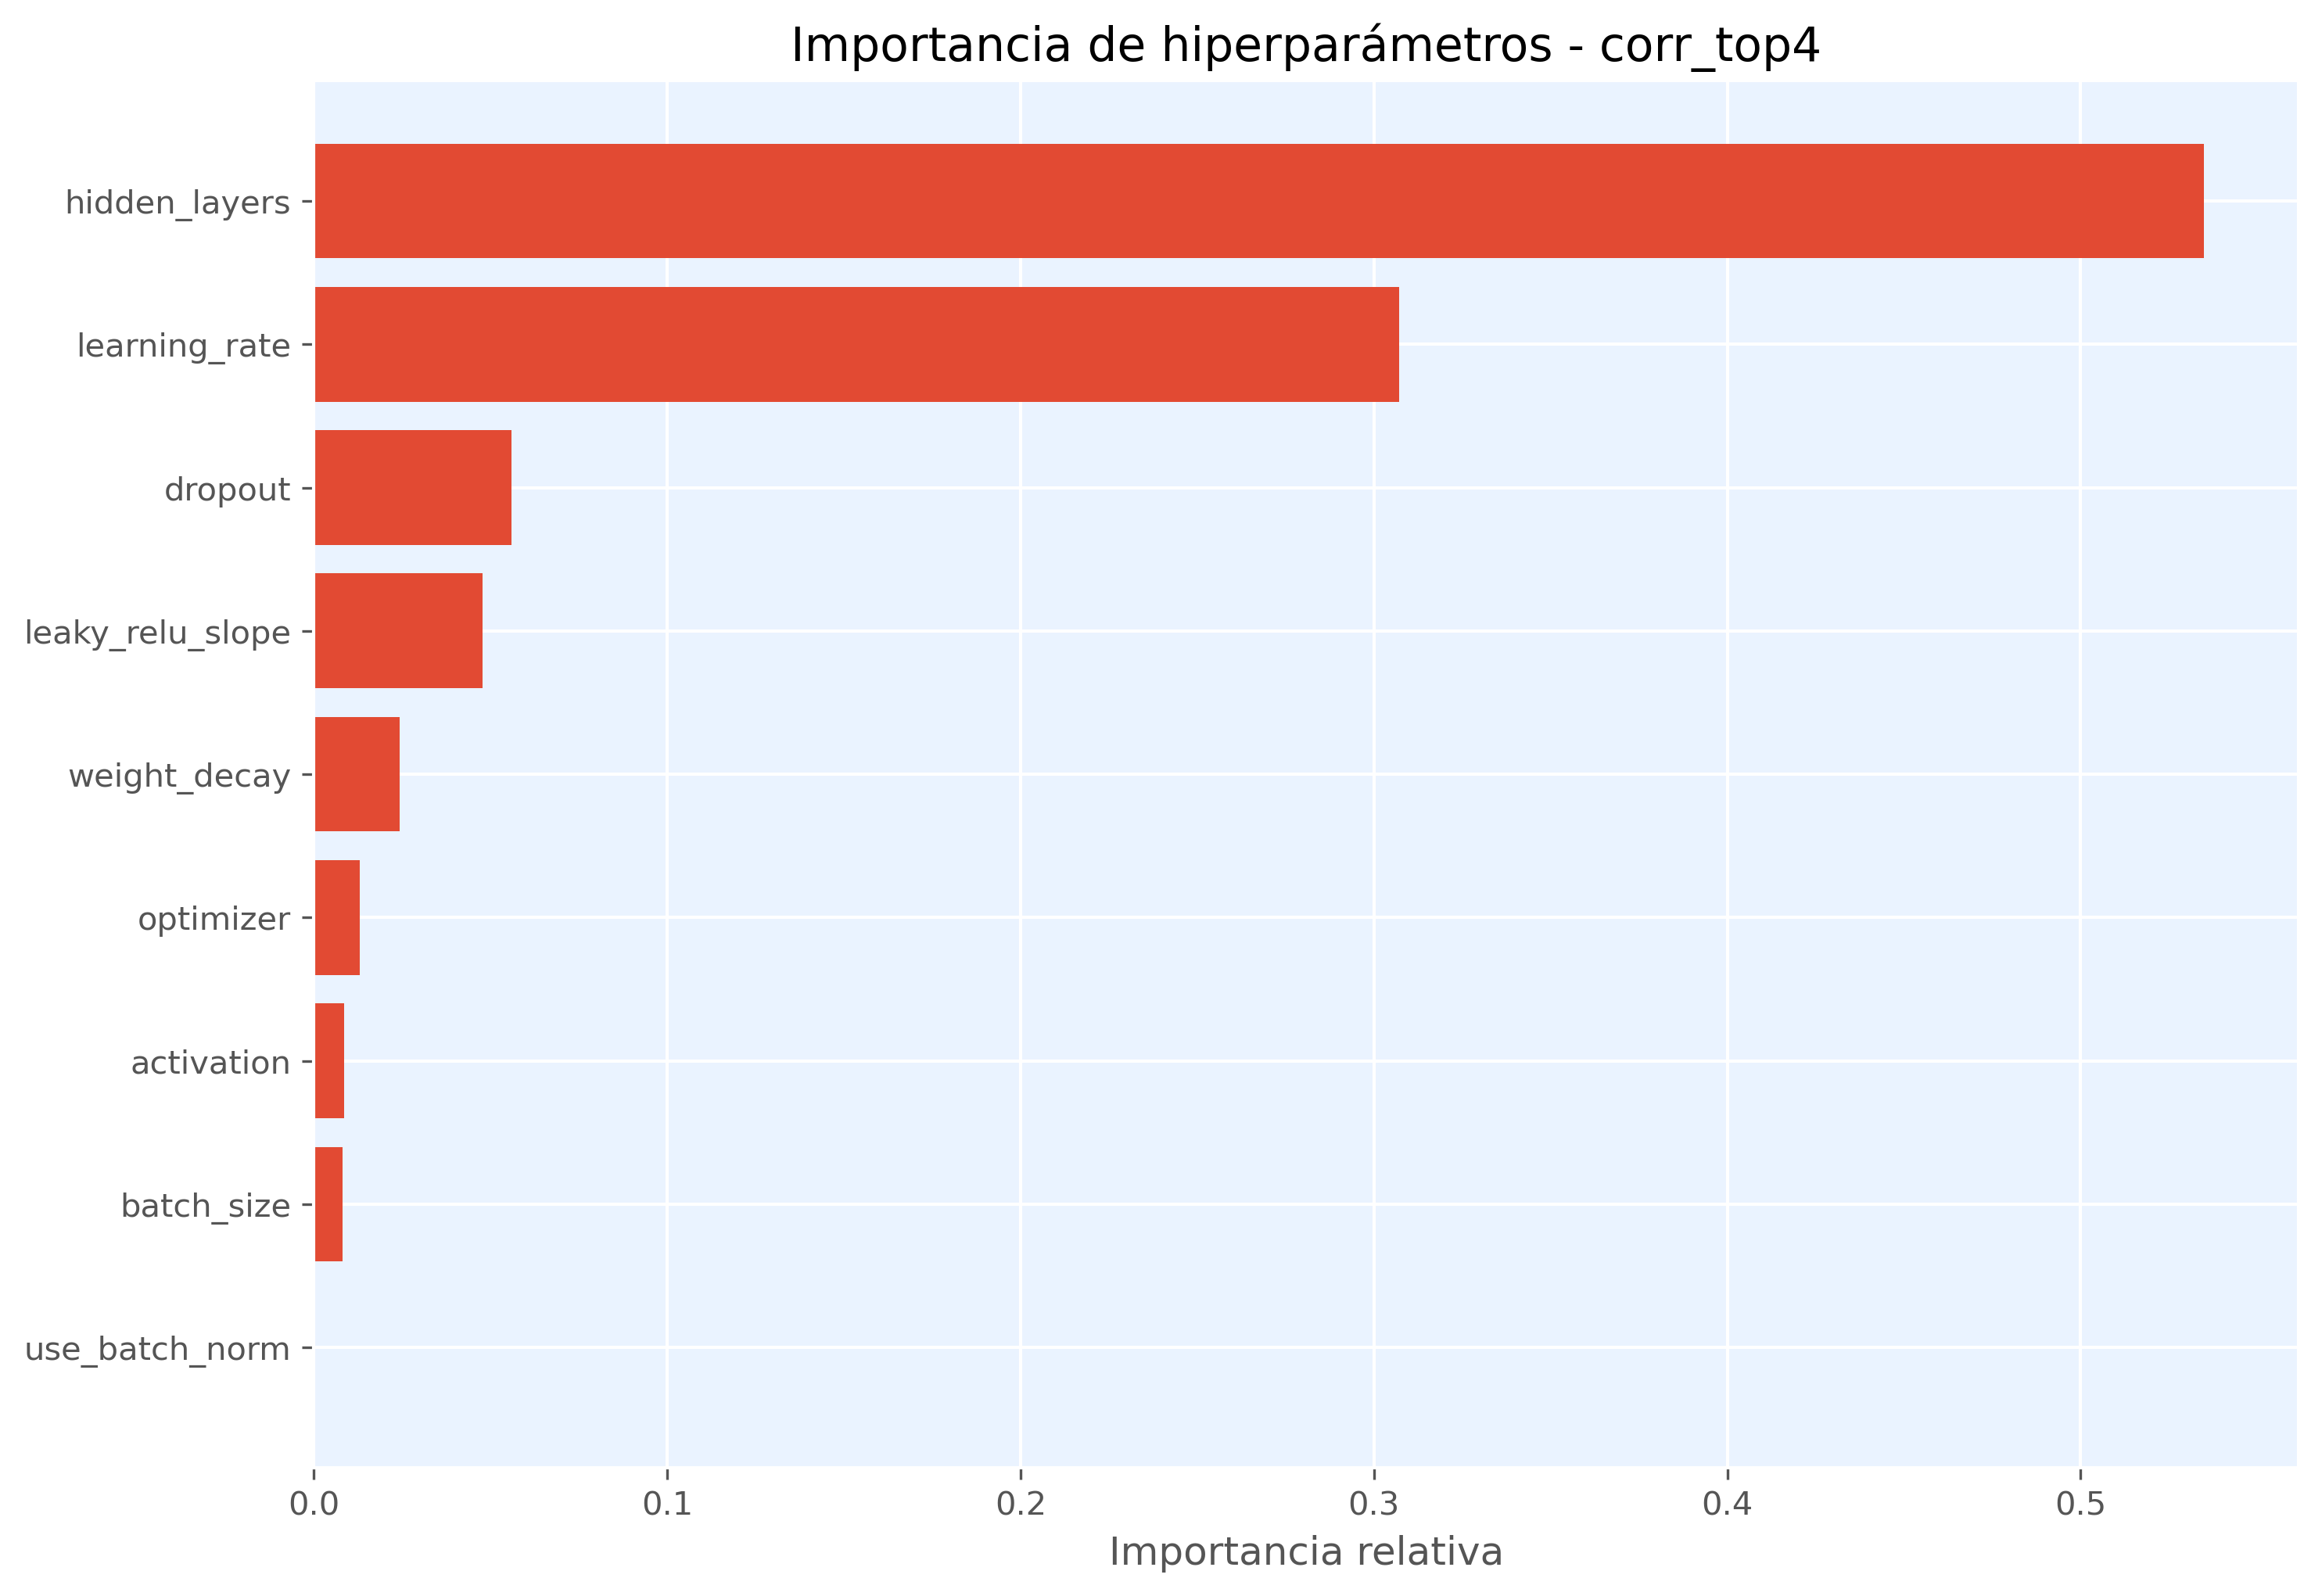

The table this chart was drawn from, first rows:
hiperparametro, importancia
hidden_layers, 0.5349
learning_rate, 0.3072
dropout, 0.056
leaky_relu_slope, 0.04784
weight_decay, 0.02434
optimizer, 0.01296
activation, 0.008536
batch_size, 0.008233
use_batch_norm, 0.0
